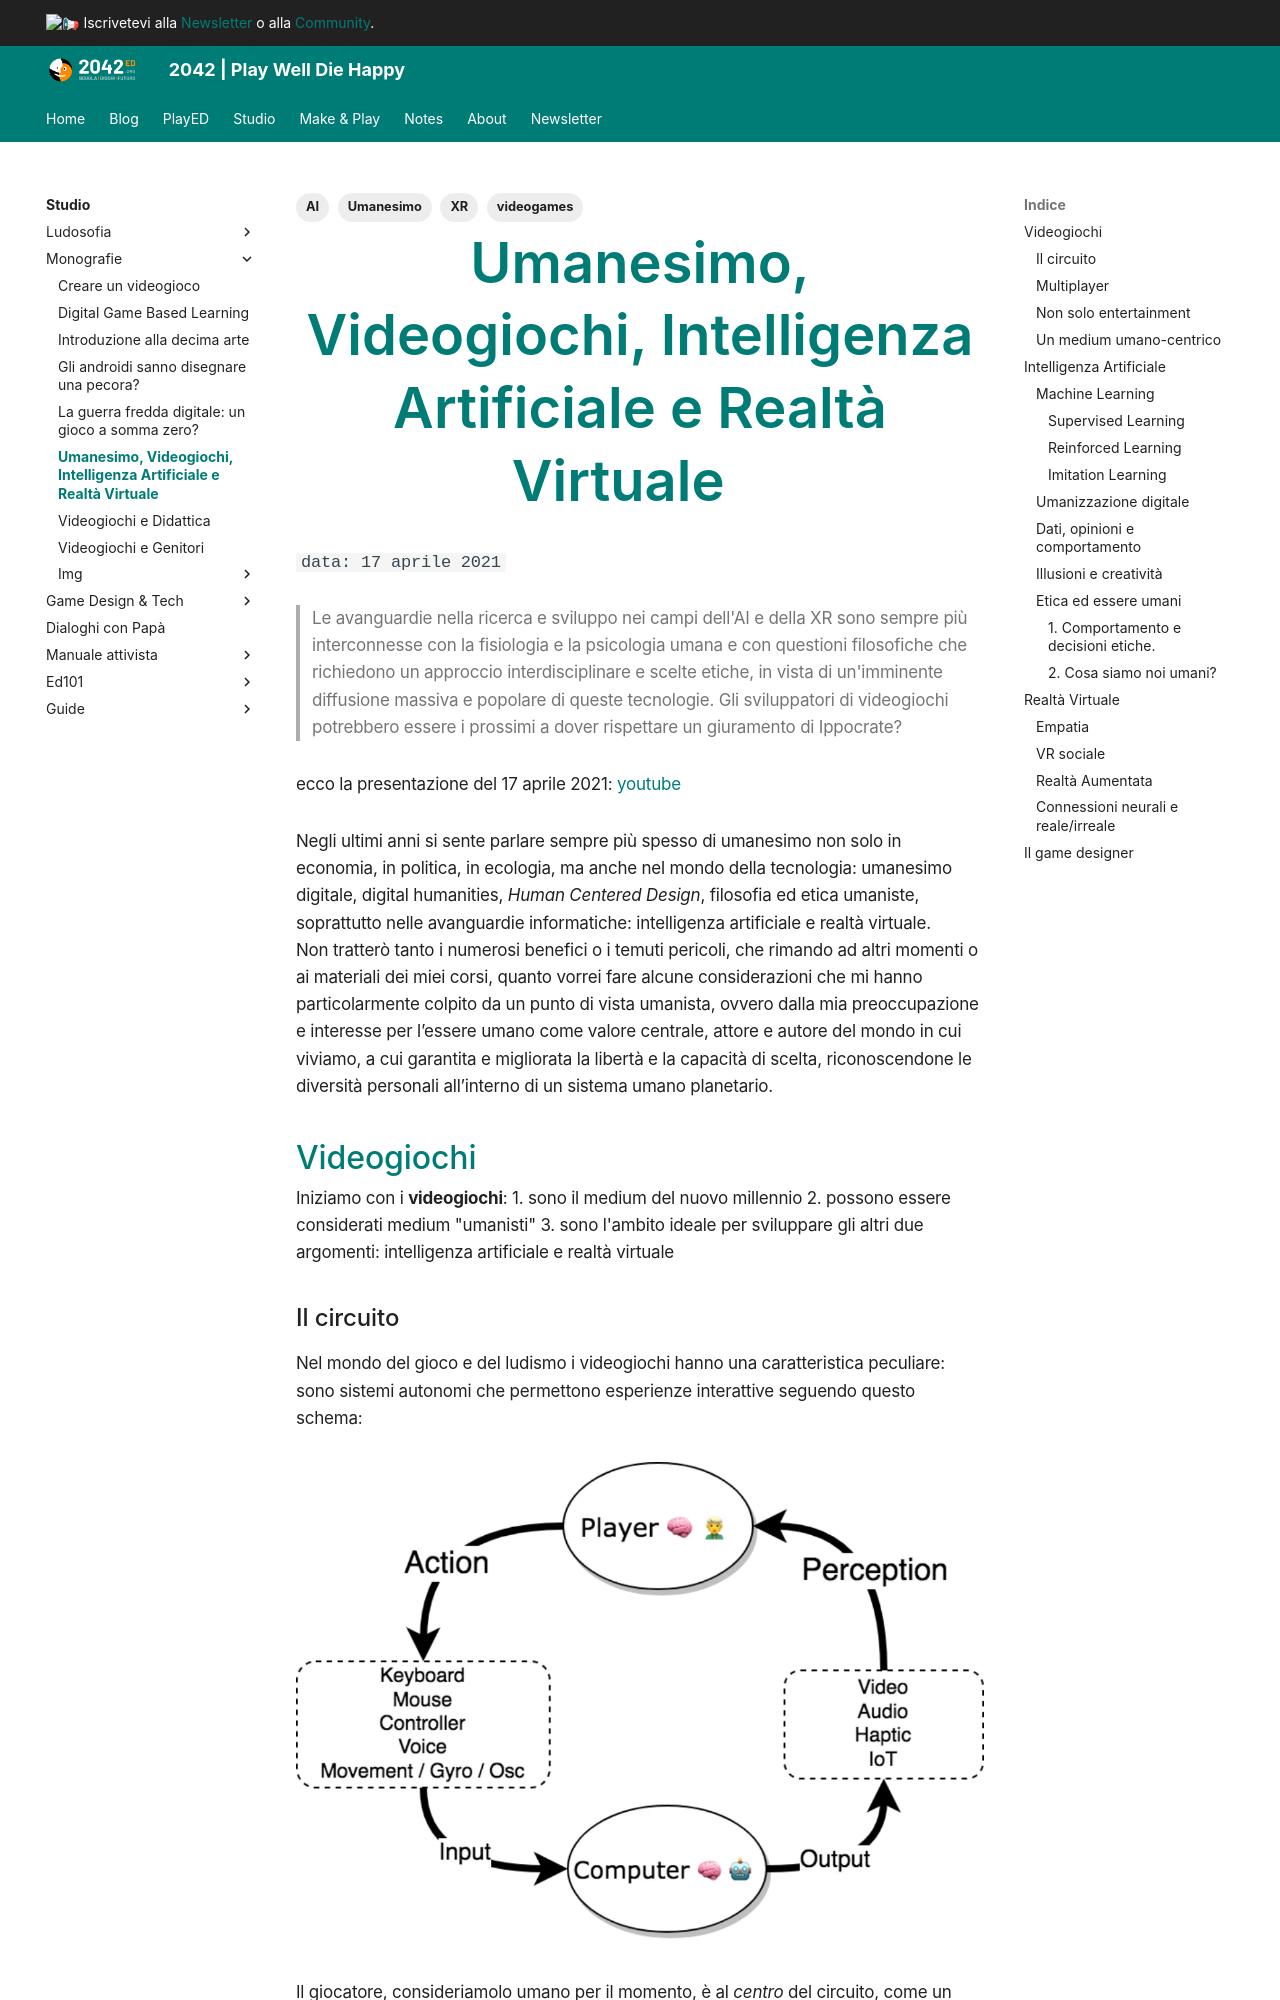

repository: 2042ed/2042ed.org · page: studio/monografie/umanesimo-tecnologia/index.html · generator: mkdocs

---
title: Umanesimo, Videogiochi, Intelligenza Artificiale e Realtà Virtuale
date: 2021-04-17
updated: 2023-08-09
description: "Le avanguardie nella ricerca e sviluppo nei campi dell'AI e della XR sono sempre più interconnesse con la fisiologia e la psicologia umana e con questioni filosofiche che richiedono un approccio interdisciplinare e scelte etiche, in vista di un'imminente diffusione massiva e popolare di queste tecnologie. Gli sviluppatori di videogiochi potrebbero essere i prossimi a dover rispettare un giuramento di Ippocrate?"
type: book
weight: 1
toc: true
tags:
- XR
- videogames
- AI
- Umanesimo
---
